Dataset: Dataset 2 (GitHub, fanweiying/Symmetry-recognition). Classes: 10-fold symmetry order, 12-fold symmetry order, 14-fold symmetry order, 16-fold symmetry order, 18-fold symmetry order, 20-fold symmetry order, 2-fold symmetry order, 3-fold symmetry order, 4-fold symmetry order, 5-fold symmetry order, 6-fold symmetry order, 7-fold symmetry order, 8-fold symmetry order, 9-fold symmetry order.

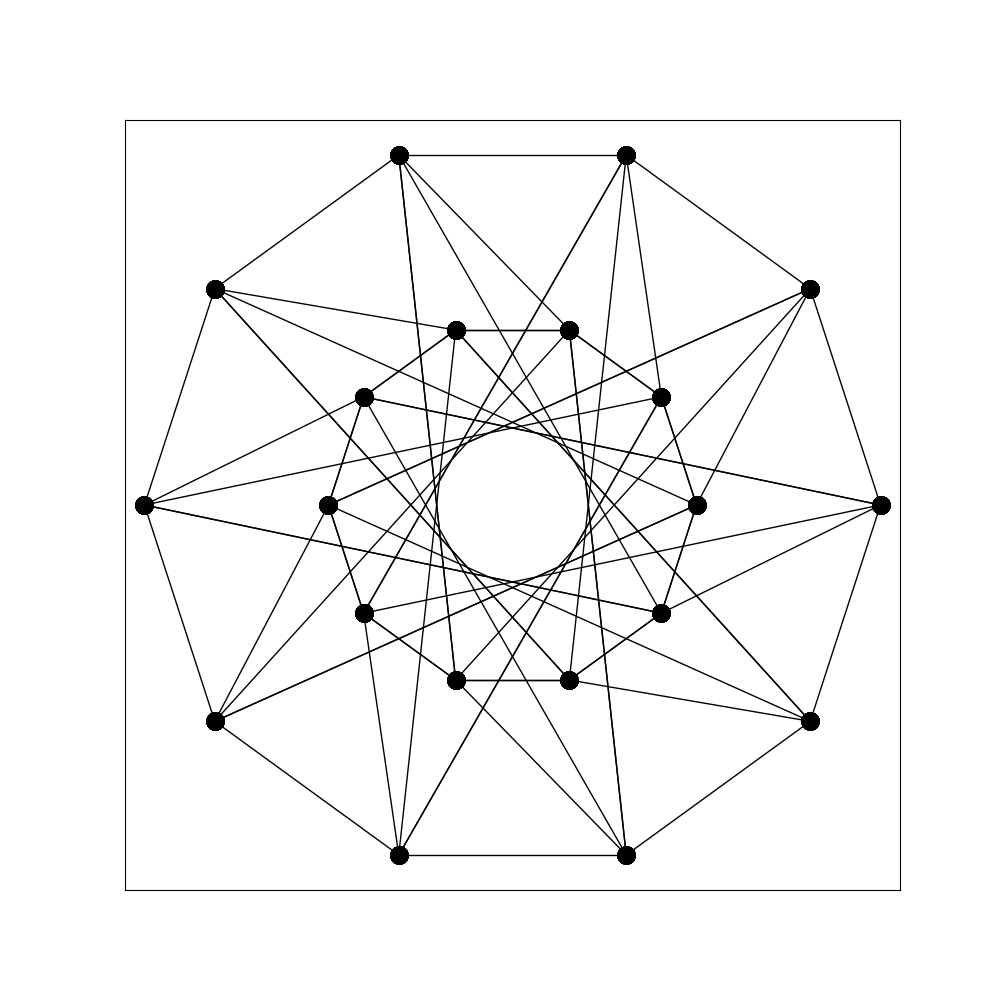
Label: 10-fold symmetry order

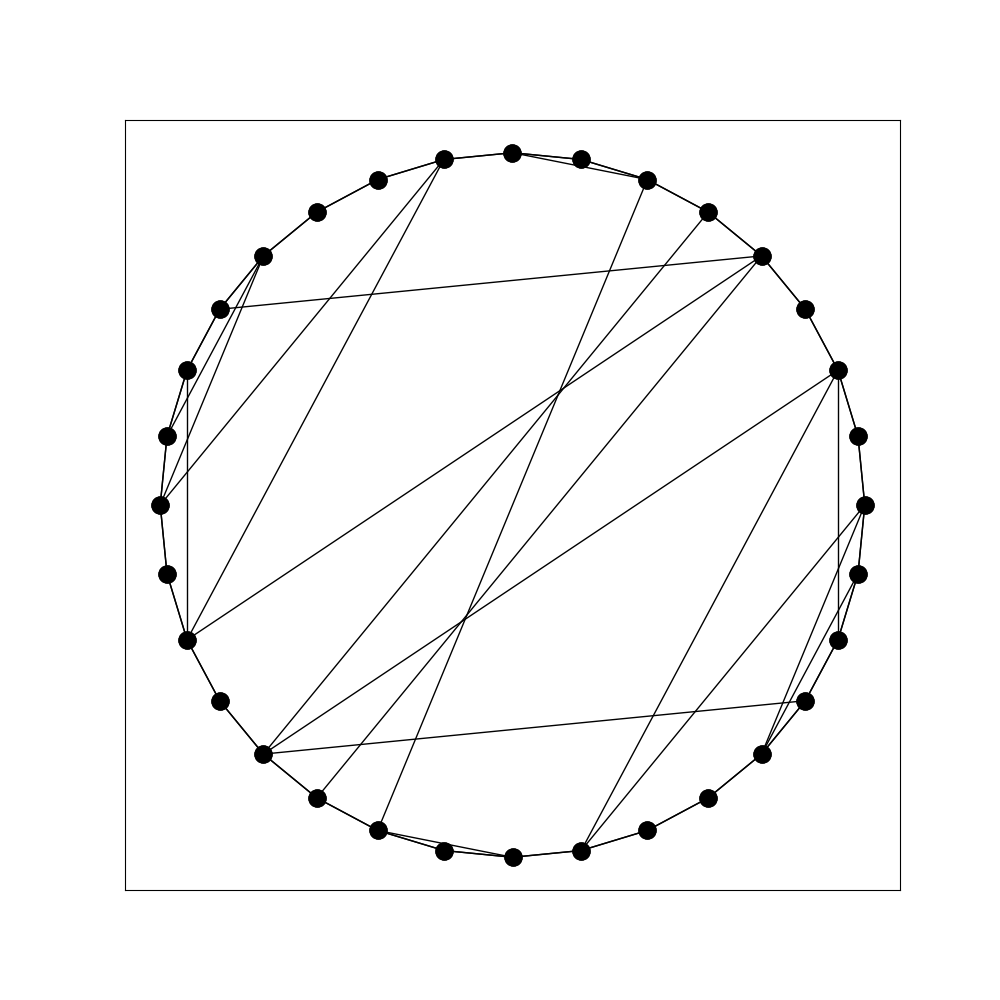
Label: 2-fold symmetry order

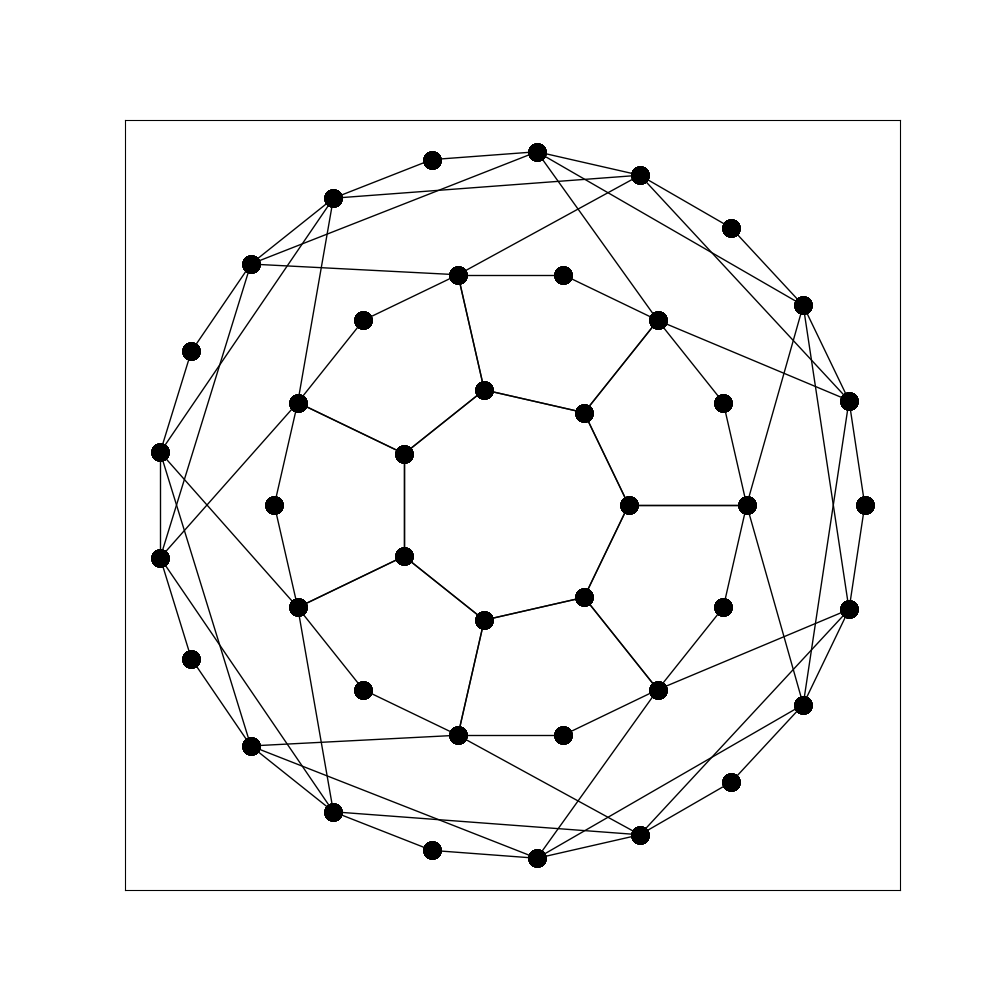
Label: 14-fold symmetry order

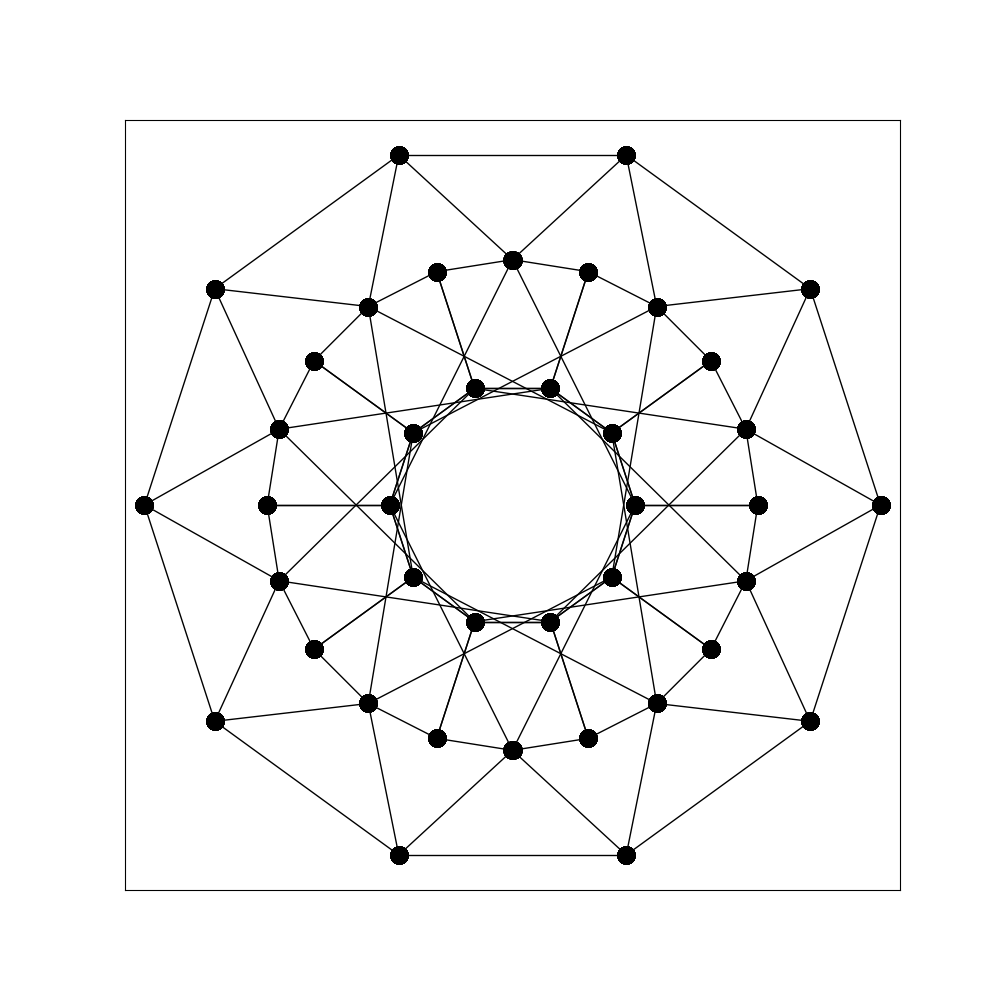
Label: 20-fold symmetry order

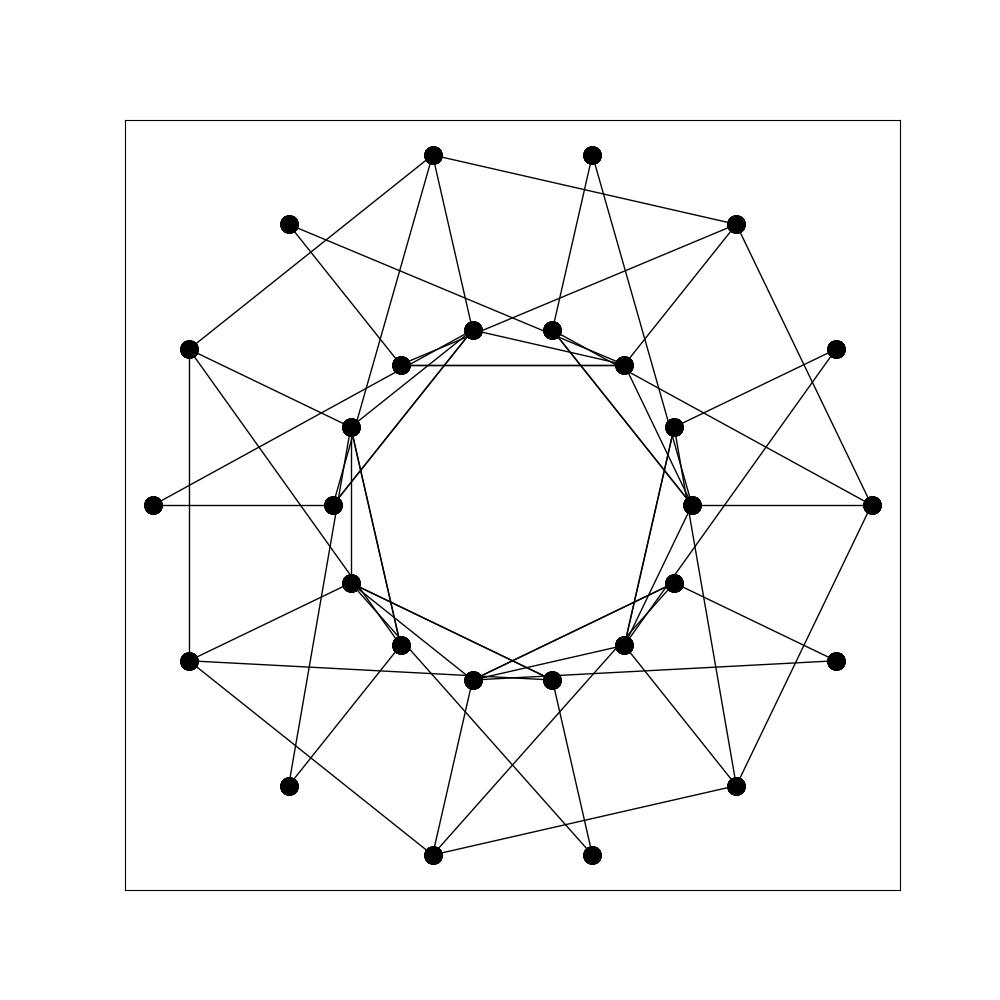
Label: 7-fold symmetry order

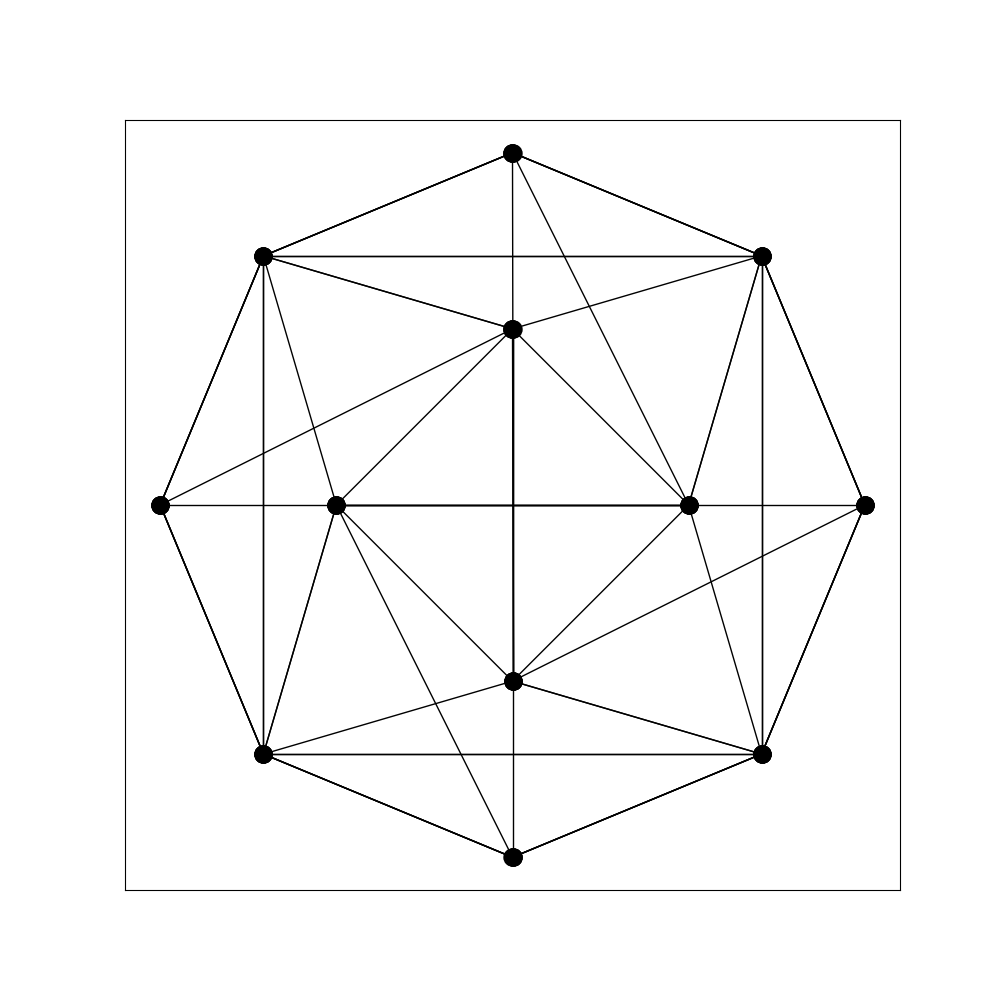
Label: 4-fold symmetry order
